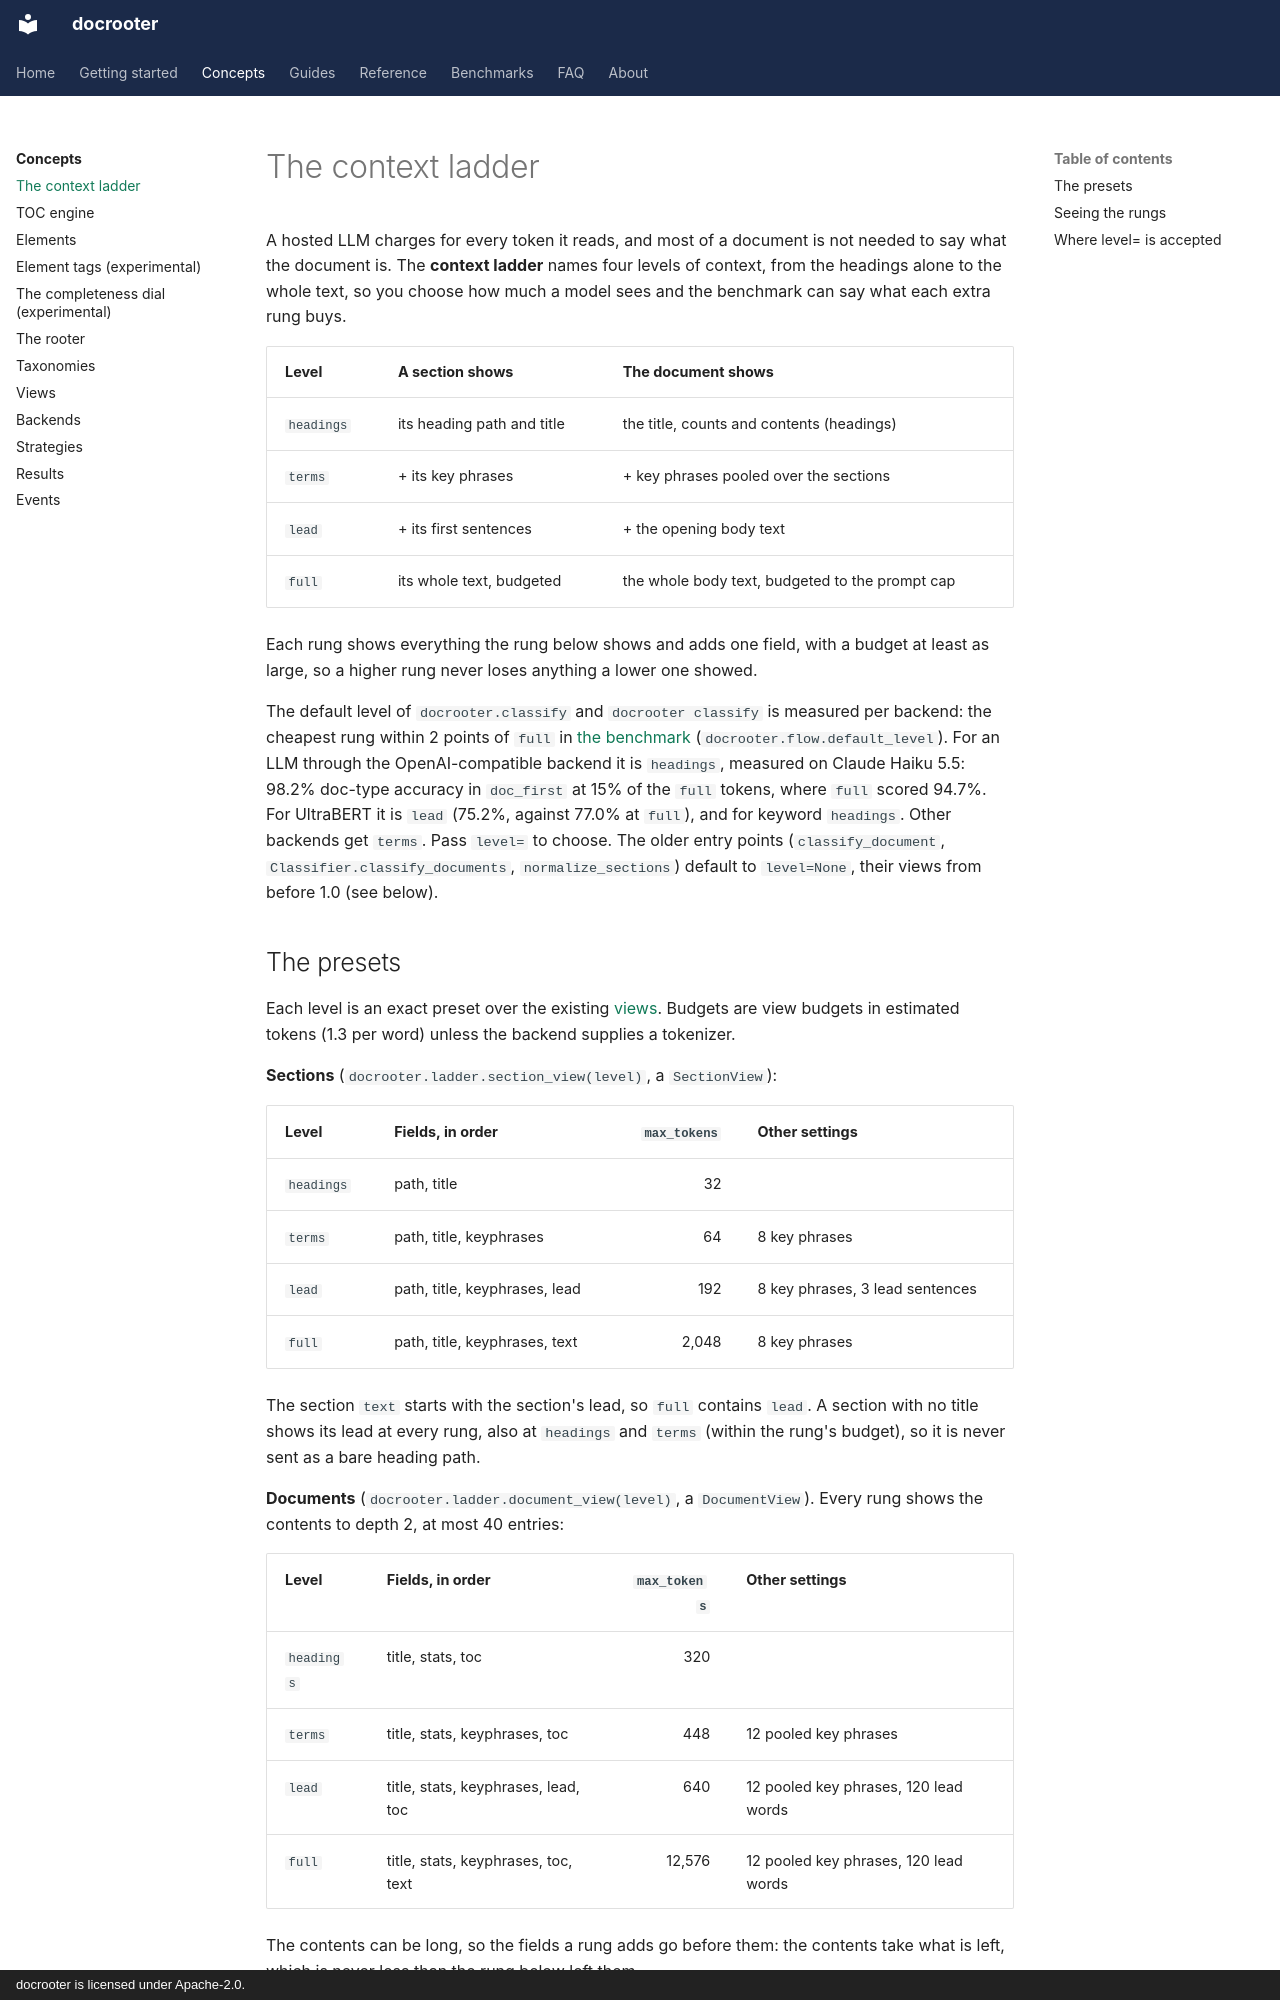

repository: LandoCole/docrooter · page: concepts/context-ladder/index.html · generator: mkdocs · copyright: docrooter is licensed under Apache-2.0.

# The context ladder

A hosted LLM charges for every token it reads, and most of a document is not needed to say
what the document is. The **context ladder** names four levels of context, from the headings
alone to the whole text, so you choose how much a model sees and the benchmark can say what
each extra rung buys.

| Level | A section shows | The document shows |
| --- | --- | --- |
| `headings` | its heading path and title | the title, counts and contents (headings) |
| `terms` | + its key phrases | + key phrases pooled over the sections |
| `lead` | + its first sentences | + the opening body text |
| `full` | its whole text, budgeted | the whole body text, budgeted to the prompt cap |

Each rung shows everything the rung below shows and adds one field, with a budget at least as
large, so a higher rung never loses anything a lower one showed.

The default level of `docrooter.classify` and `docrooter classify` is measured per backend: the
cheapest rung within 2 points of `full` in [the benchmark](../benchmarks/classification.md)
(`docrooter.flow.default_level`). For an LLM through the OpenAI-compatible backend it is
`headings`, measured on Claude Haiku 5.5: 98.2% doc-type accuracy in `doc_first` at 15% of the
`full` tokens, where `full` scored 94.7%. For UltraBERT it is `lead` (75.2%, against 77.0% at
`full`), and for keyword `headings`. Other backends get `terms`. Pass `level=` to choose. The older entry points
(`classify_document`, `Classifier.classify_documents`, `normalize_sections`) default to
`level=None`, their views from before 1.0 (see below).
